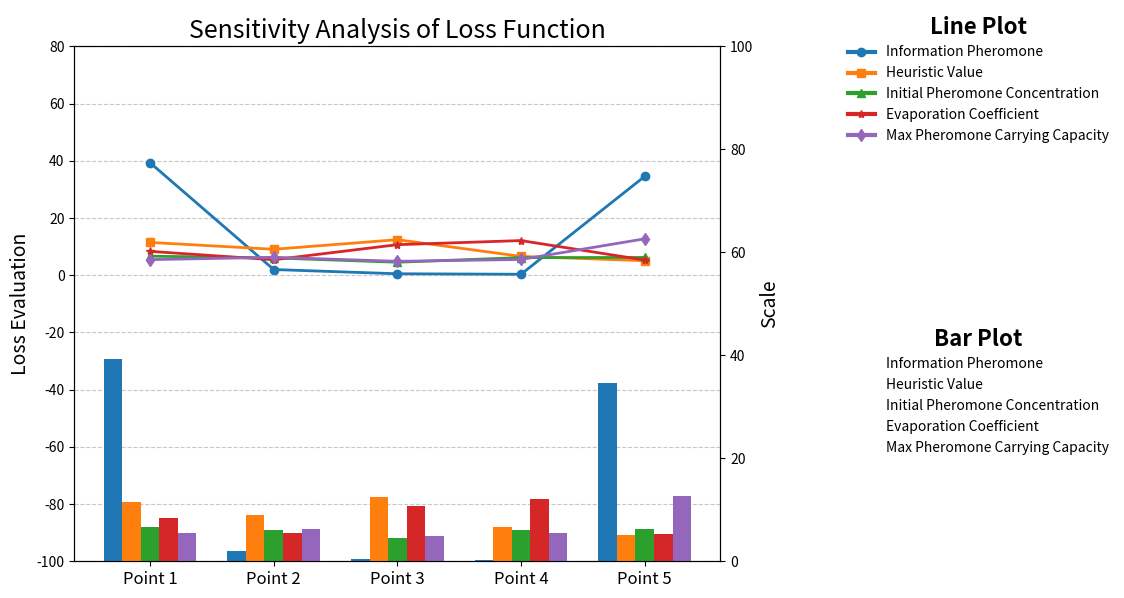

Here is the Python script that generated this plot:
# # 


# import matplotlib.pyplot as plt
# import numpy as np

# # 数据
# x = np.arange(5)
# x_labels = ['Point 1', 'Point 2', 'Point 3', 'Point 4', 'Point 5']
# y1 = np.array([39.32, 1.98, 0.50, 0.33, 34.56])
# y2 = np.array([11.46, 9.06, 12.41, 6.58, 5.06])
# y3 = np.array([6.65, 6.04, 4.53, 6.15, 6.20])
# y4 = np.array([8.33, 5.40, 10.67, 12.10, 5.29])
# y5 = np.array([5.44, 6.26, 4.85, 5.50, 12.72])

# # 绘图
# fig, ax1 = plt.subplots(figsize=(8, 6))

# # 设置x轴标签和刻度
# ax1.set_xticks(x)
# ax1.set_xticklabels(x_labels, fontsize=12)

# # 折线图绘制
# lns1 = ax1.plot(x, y1, label='Information Pheromone', marker='o', linewidth=2, color='tab:blue')
# lns2 = ax1.plot(x, y2, label='Heuristic Value', marker='s', linewidth=2, color='tab:orange')
# lns3 = ax1.plot(x, y3, label='Initial Pheromone Concentration', marker='^', linewidth=2, color='tab:green')
# lns4 = ax1.plot(x, y4, label='Evaporation Coefficient', marker='*', linewidth=2, color='tab:red')
# lns5 = ax1.plot(x, y5, label='Max Pheromone Carrying Capacity', marker='d', linewidth=2, color='tab:purple')

# # 设置y轴1上限
# ax1.set_ylim([0, 50])

# # 添加标题和y轴1标签
# ax1.set_title('Sensitivity Analysis of Loss Function', fontsize=18)
# ax1.set_ylabel('Loss Evaluation', fontsize=14)

# # 添加网格线
# ax1.grid(axis='y', linestyle='--', alpha=0.7)

# # 右侧y轴绘制条形图
# ax2 = ax1.twinx()

# # 调整条形图位置和颜色
# bar_width = 0.15
# ax2.bar(x - bar_width*2, y1, color='tab:blue', width=bar_width, label='Information Pheromone')
# ax2.bar(x - bar_width, y2, color='tab:orange', width=bar_width, label='Heuristic Value')
# ax2.bar(x, y3, color='tab:green', width=bar_width, label='Initial Pheromone Concentration')
# ax2.bar(x + bar_width, y4, color='tab:red', width=bar_width, label='Evaporation Coefficient')
# ax2.bar(x + bar_width*2, y5, color='tab:purple', width=bar_width, label='Max Pheromone Carrying Capacity')

# # 设置y轴2上限
# ax2.set_ylim([0, 50])

# # 添加y轴2的标签
# ax2.set_ylabel('Scale', fontsize=14)

# # 调整图例样式和位置
# lns = lns1+lns2+lns3+lns4+lns5
# labels = [l.get_label() for l in lns]
# leg1 = fig.legend(lns, labels, bbox_to_anchor=(1.05, 1.0), loc='upper left', frameon=False)
# leg1.set_title('Line Plot', prop={'size':16, 'weight':'bold'})
# for line in leg1.get_lines():
#     line.set_linewidth(3.0)
# plt.setp(leg1.get_title(), fontsize=16, fontweight='bold')
# plt.subplots_adjust(right=0.85, top=0.85)

# bar_labels = ['Information Pheromone', 'Heuristic Value', 'Initial Pheromone Concentration', 'Evaporation Coefficient', 'Max Pheromone Carrying Capacity']
# leg2 = fig.legend(bar_labels, bbox_to_anchor=(1.05, 0.48), loc='upper left', frameon=False)
# leg2.set_title('Bar Plot', prop={'size':16, 'weight':'bold'})
# for line in leg2.get_lines():
#     line.set_visible(False)
# plt.setp(leg2.get_title(), fontsize=16, fontweight='bold')

# # # 图例1：将第一个子图的图例放在外部展示，并调整格式和位置
# # handles1, labels1 = ax1.get_legend_handles_labels()
# # leg1 = fig.legend(handles1, labels1, loc='upper center', ncol=5, frameon=False, bbox_to_anchor=(0.5, 1.15))
# # for legobj in leg1.legendHandles:
# #     legobj.set_alpha(1)
# # plt.subplots_adjust(top=0.85)

# # # 图例2：将第二个子图的图例放在外部展示，并调整格式和位置
# # handles2, labels2 = ax2.get_legend_handles_labels()
# # leg2 = fig.legend(handles2, labels2, loc='upper center', ncol=5, frameon=False, bbox_to_anchor=(0.5, 1.05))
# # for legobj in leg2.legendHandles:
# #     legobj.set_alpha(1)

# # 调整布局
# fig.tight_layout()

# # 显示图形
# plt.show()

import matplotlib.pyplot as plt
import numpy as np

# 数据
x = np.arange(5)
x_labels = ['Point 1', 'Point 2', 'Point 3', 'Point 4', 'Point 5']
y1 = np.array([39.32, 1.98, 0.50, 0.33, 34.56])
y2 = np.array([11.46, 9.06, 12.41, 6.58, 5.06])
y3 = np.array([6.65, 6.04, 4.53, 6.15, 6.20])
y4 = np.array([8.33, 5.40, 10.67, 12.10, 5.29])
y5 = np.array([5.44, 6.26, 4.85, 5.50, 12.72])

# 绘图
fig, ax1 = plt.subplots(figsize=(8, 6))

# 设置x轴标签和刻度
ax1.set_xticks(x)
ax1.set_xticklabels(x_labels, fontsize=12)

# 折线图绘制
lns1 = ax1.plot(x, y1, label='Information Pheromone', marker='o', linewidth=2, color='tab:blue')
lns2 = ax1.plot(x, y2, label='Heuristic Value', marker='s', linewidth=2, color='tab:orange')
lns3 = ax1.plot(x, y3, label='Initial Pheromone Concentration', marker='^', linewidth=2, color='tab:green')
lns4 = ax1.plot(x, y4, label='Evaporation Coefficient', marker='*', linewidth=2, color='tab:red')
lns5 = ax1.plot(x, y5, label='Max Pheromone Carrying Capacity', marker='d', linewidth=2, color='tab:purple')


    
# 设置y轴1上限
ax1.set_ylim([-100,80])

# 添加标题和y轴1标签
ax1.set_title('Sensitivity Analysis of Loss Function', fontsize=18)
ax1.set_ylabel('Loss Evaluation', fontsize=14)

# 添加网格线
ax1.grid(axis='y', linestyle='--', alpha=0.7)

# 右侧y轴绘制条形图
ax2 = ax1.twinx()

# 调整条形图位置和颜色
bar_width = 0.15
ax2.bar(x - bar_width*2, y1, color='tab:blue', width=bar_width, label='Information Pheromone')

ax2.bar(x - bar_width, y2, color='tab:orange', width=bar_width, label='Heuristic Value')

ax2.bar(x, y3, color='tab:green', width=bar_width, label='Initial Pheromone Concentration')

ax2.bar(x + bar_width, y4, color='tab:red', width=bar_width, label='Evaporation Coefficient')

ax2.bar(x + bar_width*2, y5, color='tab:purple', width=bar_width, label='Max Pheromone Carrying Capacity')





# 设置y轴2上限
ax2.set_ylim([0, 100])

# 添加y轴2的标签
ax2.set_ylabel('Scale', fontsize=14)

# 调整图例样式和位置
lns = lns1+lns2+lns3+lns4+lns5
labels = [l.get_label() for l in lns]
leg1 = fig.legend(lns, labels, bbox_to_anchor=(1.05, 1.0), loc='upper left', frameon=False)
leg1.set_title('Line Plot', prop={'size':16, 'weight':'bold'})
for line in leg1.get_lines():
    line.set_linewidth(3.0)
plt.setp(leg1.get_title(), fontsize=16, fontweight='bold')
plt.subplots_adjust(right=0.85, top=0.85)

bar_labels = ['Information Pheromone', 'Heuristic Value', 'Initial Pheromone Concentration', 'Evaporation Coefficient', 'Max Pheromone Carrying Capacity']
leg2 = fig.legend(bar_labels, bbox_to_anchor=(1.05, 0.48), loc='upper left', frameon=False)
leg2.set_title('Bar Plot', prop={'size':16, 'weight':'bold'})
for line in leg2.get_lines():
    line.set_visible(False)
plt.setp(leg2.get_title(), fontsize=16, fontweight='bold')

# 调整布局
fig.tight_layout()

# 显示图形
plt.show()